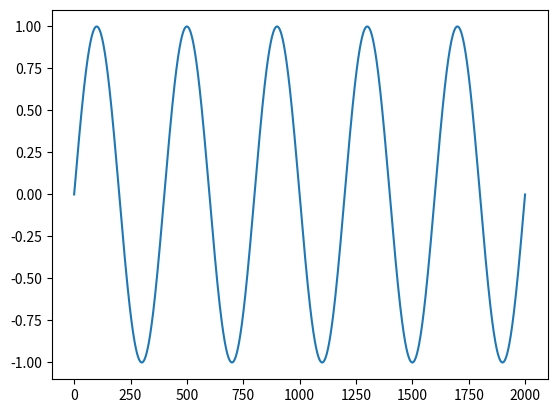

Python code for this plot:
from scipy import signal
import numpy as np
from matplotlib import pyplot as plt
from matplotlib import style

#signal1 sampling_rate 20000Hz

t = np.linspace(0,1.0,2001)

sig_5hz =  np.sin(2*np.pi*5*t)
sig_250hz =  np.sin(2*np.pi*250*t)

plt.plot(sig_5hz)
plt.show()
 

 ##show 2
 ##show 3
 #shwo 4